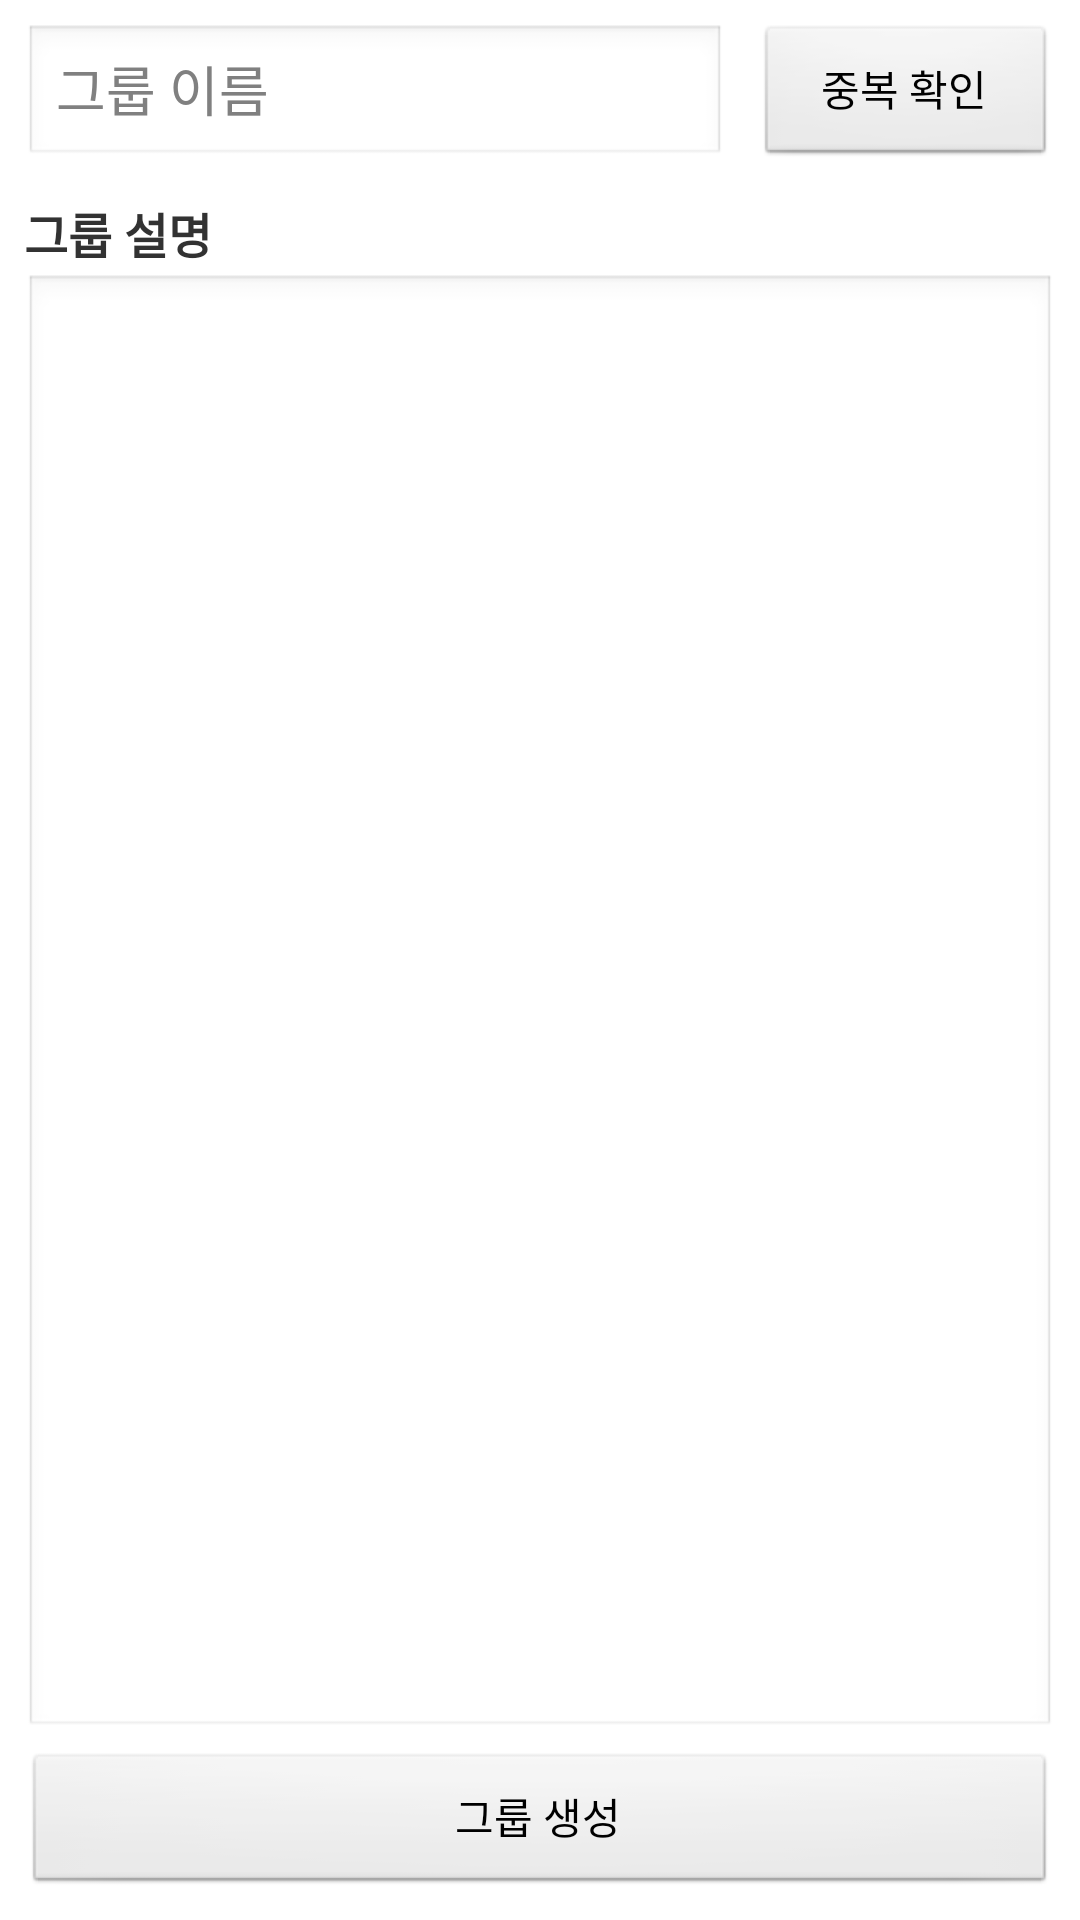

Here is an Android app screen rendered from its layout file. Give the layout XML and the strings, colors and styles it references.
<!-- AndroidManifest.xml: application theme AppTheme -->
<!-- res/layout/activity_create_group.xml -->
<RelativeLayout xmlns:android="http://schemas.android.com/apk/res/android"
    xmlns:tools="http://schemas.android.com/tools"
    android:layout_width="match_parent"
    android:layout_height="match_parent"
    android:paddingBottom="@dimen/activity_vertical_margin"
    android:paddingLeft="@dimen/activity_horizontal_margin"
    android:paddingRight="@dimen/activity_horizontal_margin"
    android:paddingTop="@dimen/activity_vertical_margin"
    tools:context=".CreateGroupActivity" >

    <RelativeLayout
        android:id="@+id/nameLayout"
        android:layout_width="match_parent"
        android:layout_height="wrap_content"
        android:layout_marginBottom="10dp"
        android:layout_alignParentTop="true" >

        <Button
            android:id="@+id/btnCheck"
            android:layout_width="100dp"
            android:layout_height="wrap_content"
            android:layout_marginLeft="10dp"
            android:layout_alignParentRight="true"
            android:layout_centerVertical="true"
            android:text="@string/CHECK_DUPLICATE" />
        <EditText
            android:id="@+id/groupName"
            android:inputType="text"
            android:hint="@string/GROUP_NAME"
            android:layout_width="match_parent"
            android:layout_height="wrap_content"
            android:layout_toLeftOf="@+id/btnCheck" />        
    </RelativeLayout>
    
    <RelativeLayout
        android:id="@+id/descLayout"
        android:layout_width="match_parent"
        android:layout_height="match_parent"
        android:layout_below="@+id/nameLayout" >
        
        <TextView
            android:id="@+id/groupDescLabel"
            android:layout_width="match_parent"
            android:layout_height="wrap_content"
            android:layout_alignParentTop="true"
            android:layout_marginBottom="2dp"
            android:textSize="16sp"
            android:textStyle="bold"
            android:text="@string/GROUP_DESCRIPTION" />
        
        <EditText
            android:id="@+id/groupDesc"
            android:inputType="textMultiLine"
            android:layout_width="match_parent" 
            android:layout_height="match_parent"
            android:scrollbars="vertical"
            android:layout_below="@+id/groupDescLabel"
            android:layout_above="@+id/btnCreateGroup"
            android:layout_marginBottom="4dp" />
        
		<Button 
			android:id="@+id/btnCreateGroup"
			android:text="@string/CREATE_GROUP"
			android:layout_width="match_parent"
			android:layout_height="wrap_content"
			android:layout_alignParentBottom="true" />        
        
    </RelativeLayout>
    
    
    

</RelativeLayout>
<!-- resources referenced by this layout -->
<resources>
  <dimen name="activity_horizontal_margin">8dp</dimen>
  <dimen name="activity_vertical_margin">8dp</dimen>
  <string name="CHECK_DUPLICATE">중복 확인</string>
  <string name="CREATE_GROUP">그룹 생성</string>
  <string name="GROUP_DESCRIPTION">그룹 설명</string>
  <string name="GROUP_NAME">그룹 이름</string>
  <style name="AppTheme" parent="AppBaseTheme">
          <item name="android:windowNoTitle">true</item>
      </style>
  <style name="AppBaseTheme" parent="android:Theme.Light">
          
      </style>
</resources>
